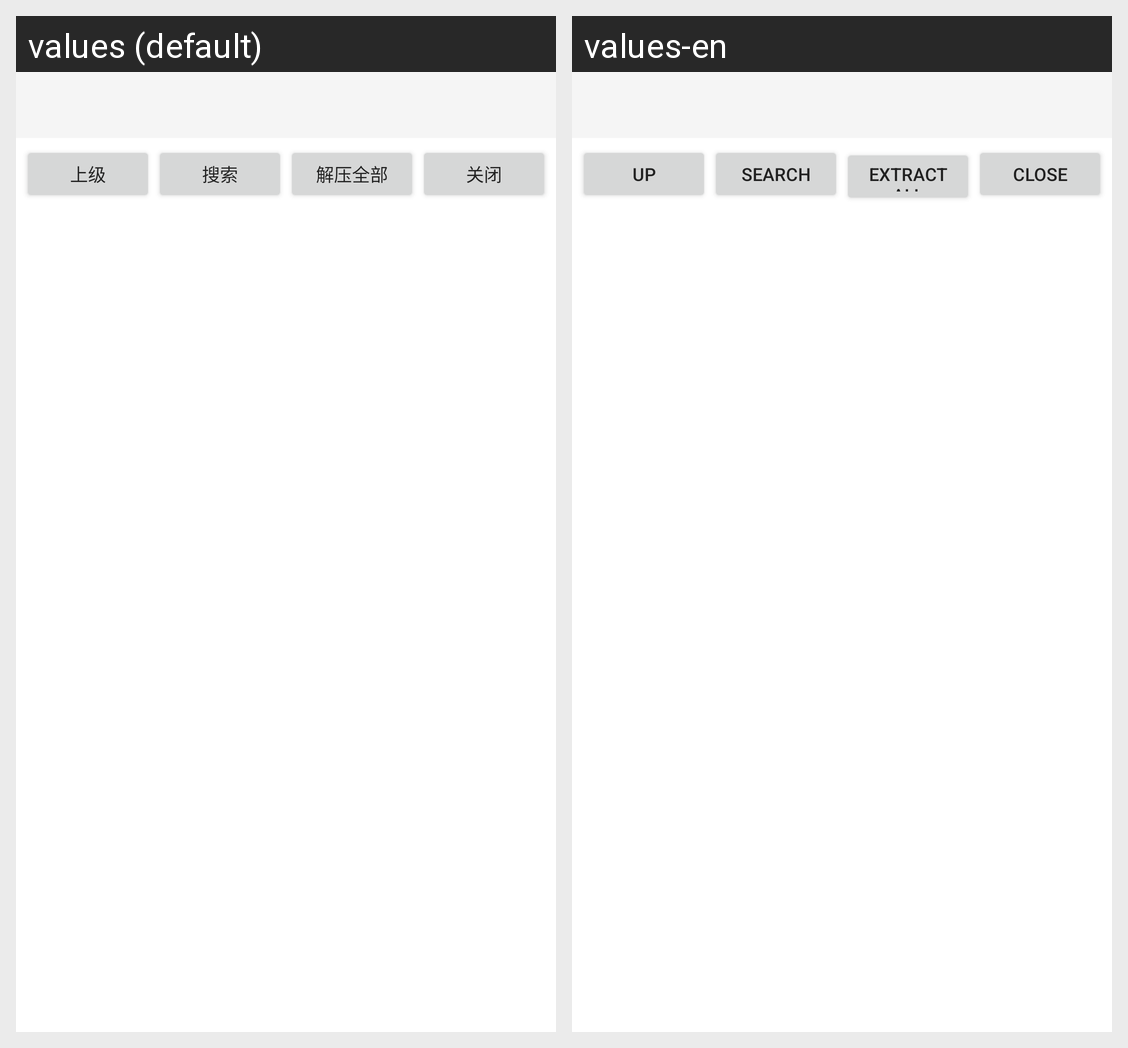

Translations of the strings shown on this Android screen, per locale in the grid:
Android screen res/layout/activity_zip.xml rendered under 2 locales, left to right: values (default), values-en. Device: Nexus 5 (rendered at 1080×1920; each locale shown at half size, 540×960, under a caption strip naming it); theme Theme_Hex_0.
Strings drawn on this screen, with the default value and each locale's value (text and hints the layout hard-codes, and strings that could not be matched under every locale, appear in the picture but are not listed):

zip_up
  values: 上级
  values-en: Up

zip_search
  values: 搜索
  values-en: Search

zip_extract_all
  values: 解压全部
  values-en: Extract all

zip_close
  values: 关闭
  values-en: Close
